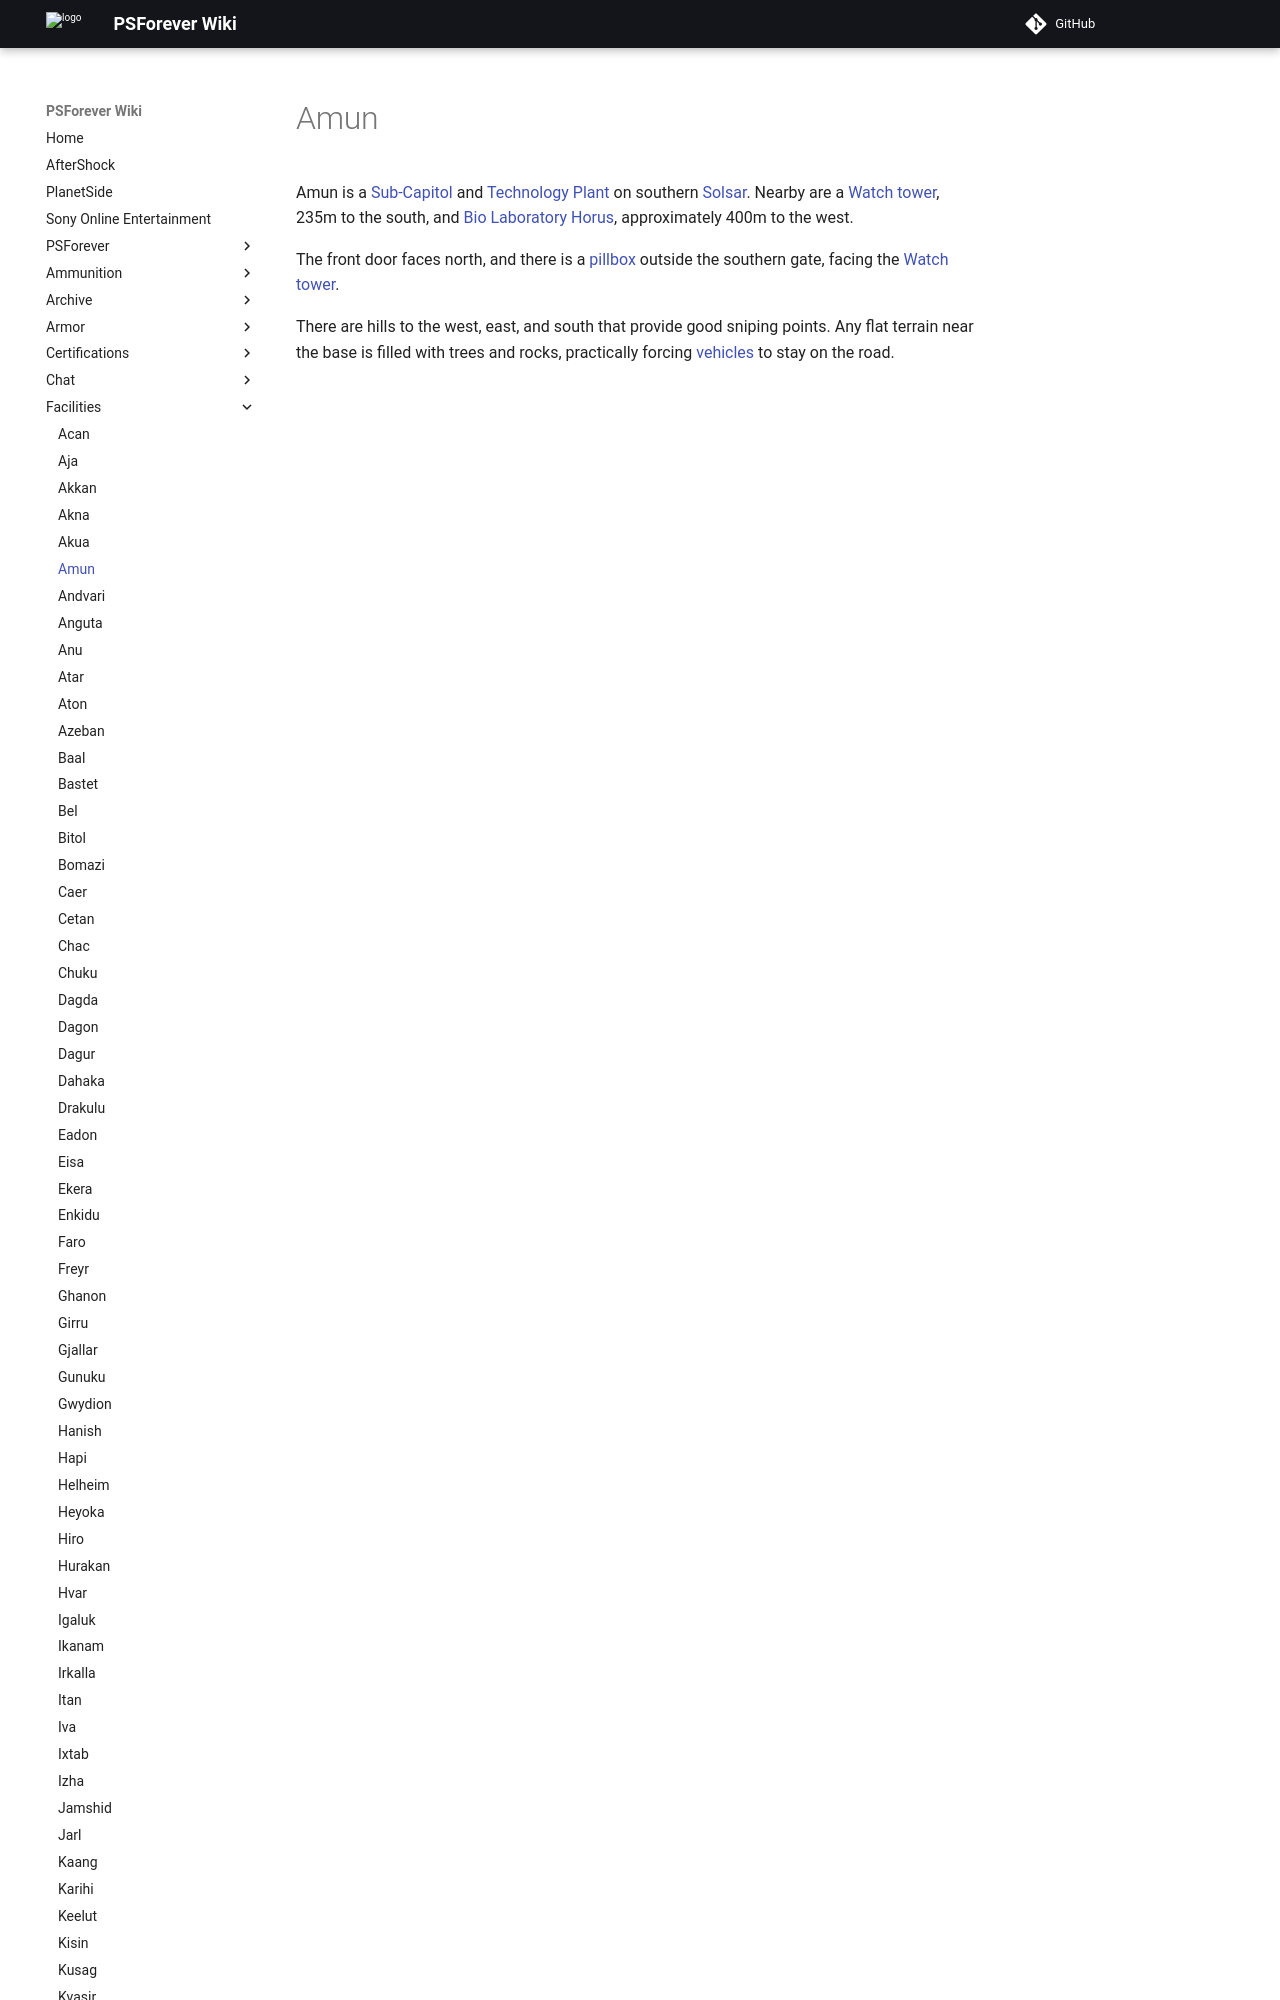

repository: psforever/wiki · page: facilities/Amun/index.html · generator: mkdocs

# Amun

Amun is a [Sub-Capitol](../locations/Sub-Capitol.md) and
[Technology Plant](../locations/Technology_Plant.md) on southern
[Solsar](../locations/Solsar.md). Nearby are a
[Watch tower](../locations/Watch_tower.md), 235m to the south, and
[Bio Laboratory](../locations/Bio_Laboratory.md) [Horus](../locations/Horus.md),
approximately 400m to the west.
